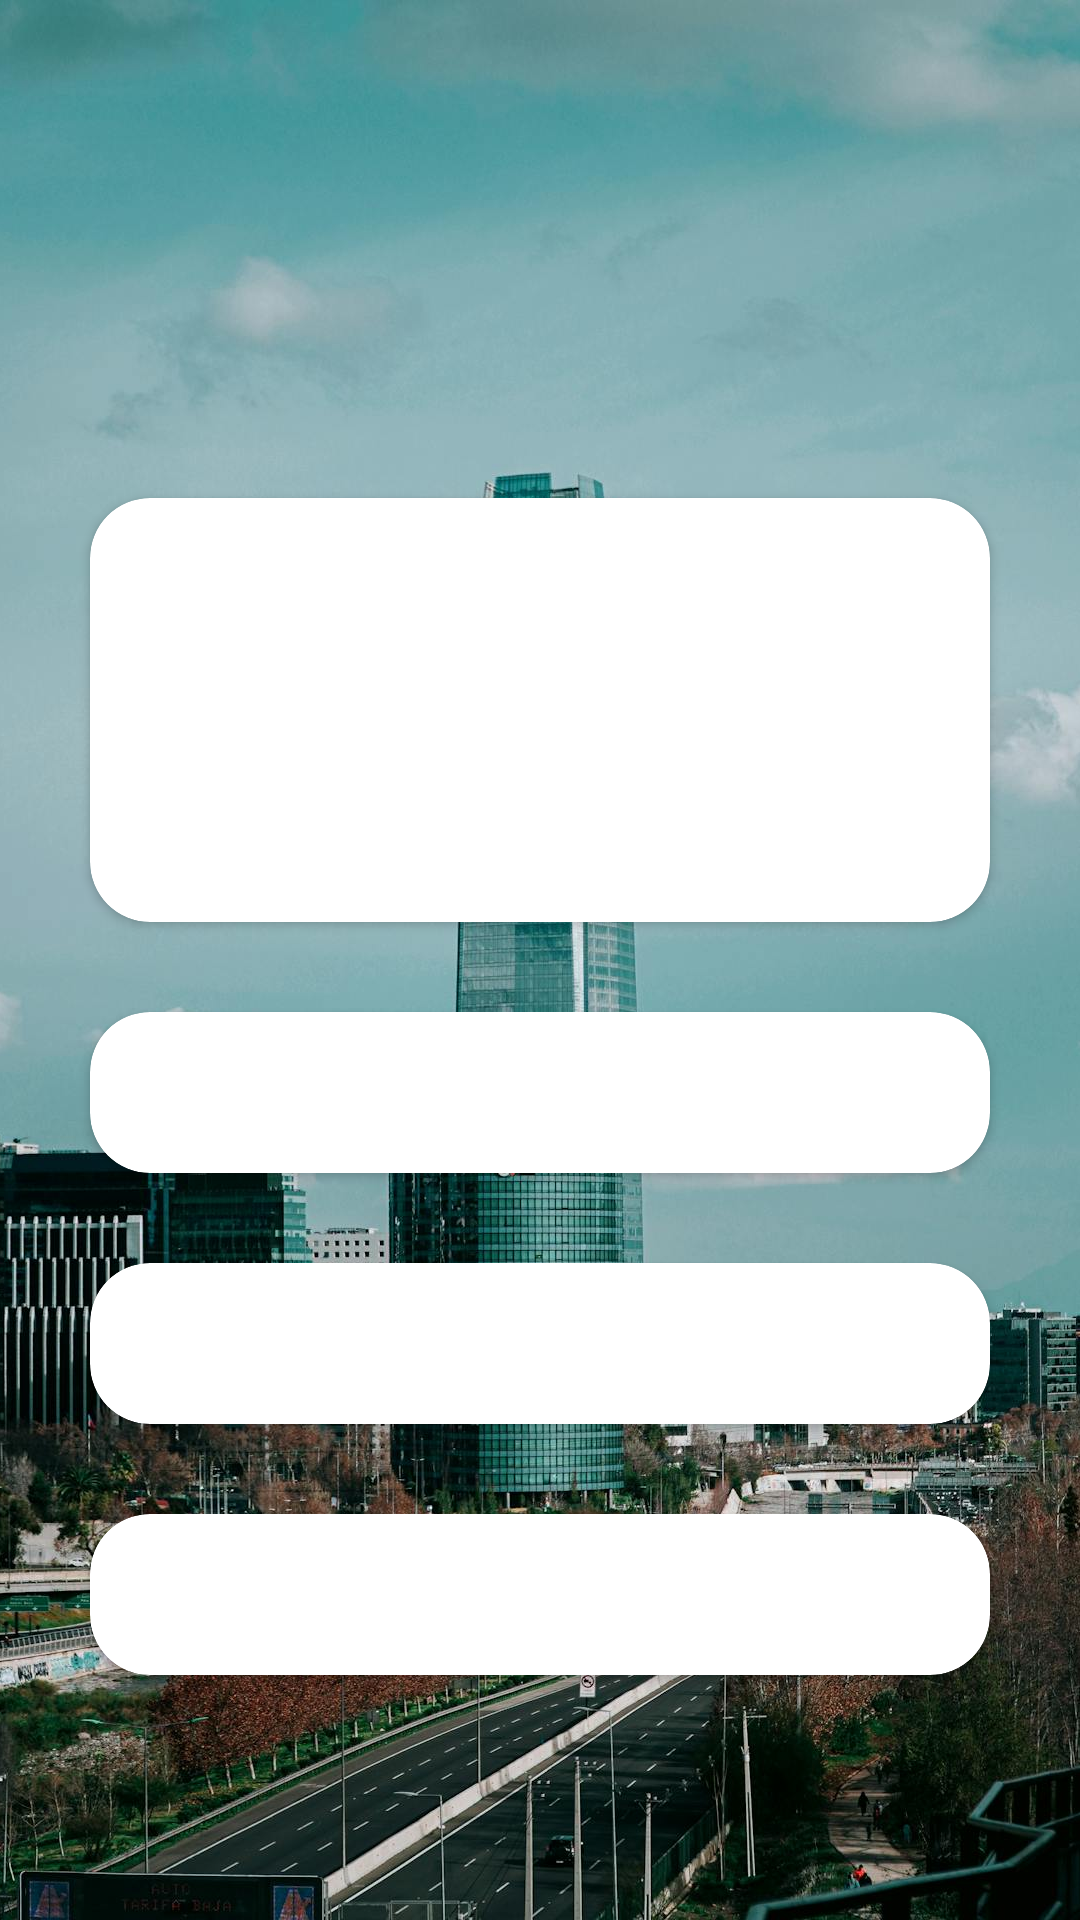

This screen was rendered from an Android layout file. Write that file and the resources it references.
<!-- AndroidManifest.xml: application theme Theme.WeatherApp -->
<!-- res/layout/fragment_weather_detail.xml -->
<?xml version="1.0" encoding="utf-8"?>
<androidx.constraintlayout.widget.ConstraintLayout xmlns:android="http://schemas.android.com/apk/res/android"
    xmlns:tools="http://schemas.android.com/tools"
    xmlns:app="http://schemas.android.com/apk/res-auto"
    android:layout_width="match_parent"
    android:layout_height="match_parent"
    tools:context=".ui.WeatherDetailFragment">

    
    <ImageView
        android:id="@+id/city_background"
        android:layout_width="0dp"
        android:layout_height="0dp"
        android:contentDescription="@string/city_background_desc"
        android:scaleType="centerCrop"
        android:src="@drawable/santiago_de_chile"
        app:layout_constraintBottom_toBottomOf="parent"
        app:layout_constraintEnd_toEndOf="parent"
        app:layout_constraintHorizontal_bias="1.0"
        app:layout_constraintStart_toStartOf="parent"
        app:layout_constraintTop_toTopOf="parent"
        app:layout_constraintVertical_bias="0.0" />

    
    <TextView
        android:id="@+id/current_temperature"
        android:layout_width="wrap_content"
        android:layout_height="wrap_content"
        android:layout_marginStart="60dp"
        android:layout_marginTop="60dp"
        android:textSize="50sp"
        app:layout_constraintEnd_toStartOf="@id/weather_icon"
        app:layout_constraintHorizontal_bias="1.0"
        app:layout_constraintStart_toStartOf="parent"
        app:layout_constraintTop_toTopOf="parent"
        tools:text="18°"
        android:textColor="#000000"/>

    <ImageView
        android:id="@+id/weather_icon"
        android:layout_width="64dp"
        android:layout_height="64dp"
        android:layout_marginTop="12dp"
        android:layout_marginEnd="70dp"
        android:contentDescription="@string/weather_icon_desc"
        android:src="@drawable/ic_sunny"
        app:layout_constraintEnd_toEndOf="parent"
        app:layout_constraintTop_toTopOf="@id/current_temperature" />

    
    <androidx.cardview.widget.CardView
        android:id="@+id/city_card"
        android:layout_width="0dp"
        android:layout_height="wrap_content"
        android:layout_margin="30dp"
        app:layout_constraintTop_toBottomOf="@id/weather_icon"
        app:cardCornerRadius="20dp"
        app:layout_constraintStart_toStartOf="parent"
        app:layout_constraintEnd_toEndOf="parent">

        <LinearLayout
            android:layout_width="match_parent"
            android:layout_height="wrap_content"
            android:orientation="vertical"
            android:padding="16dp">

            <LinearLayout
                android:layout_width="match_parent"
                android:layout_height="wrap_content"
                android:orientation="horizontal"
                android:gravity="center_vertical">

                <TextView
                    android:id="@+id/city_name"
                    android:layout_width="0dp"
                    android:layout_height="wrap_content"
                    android:layout_weight="1"
                    android:textSize="24sp"
                    android:textColor="@android:color/black"
                    tools:text="Santiago, Chile" />

                <ImageView
                    android:id="@+id/map_icon"
                    android:layout_width="48dp"
                    android:layout_height="48dp"
                    android:layout_marginStart="8dp"
                    android:src="@drawable/map_icon"
                    android:contentDescription="@string/map_icon_desc"
                    android:clickable="true"
                    android:focusable="true" />
            </LinearLayout>

            <LinearLayout
                android:layout_width="match_parent"
                android:layout_height="wrap_content"
                android:orientation="horizontal"
                android:gravity="center_horizontal">

                <TextView
                    android:id="@+id/min_temperature"
                    android:layout_width="wrap_content"
                    android:layout_height="wrap_content"
                    android:layout_marginEnd="16dp"
                    android:textSize="22sp"
                    android:layout_margin="16dp"
                    android:textColor="@android:color/black"
                    tools:text="Min 22°" />

                <TextView
                    android:id="@+id/max_temperature"
                    android:layout_width="wrap_content"
                    android:layout_height="wrap_content"
                    android:textSize="22sp"
                    android:layout_margin="16dp"
                    android:textColor="@android:color/black"
                    tools:text="Max 32°" />
            </LinearLayout>
        </LinearLayout>
    </androidx.cardview.widget.CardView>

    <androidx.cardview.widget.CardView
        android:id="@+id/card_atmosphera"
        android:layout_width="0dp"
        android:layout_height="wrap_content"
        app:layout_constraintStart_toStartOf="parent"
        app:layout_constraintEnd_toEndOf="parent"
        app:layout_constraintTop_toBottomOf="@id/city_card"
        android:layout_margin="30dp"
        app:cardCornerRadius="20dp">

        <LinearLayout
            android:layout_width="match_parent"
            android:layout_height="wrap_content"
            android:orientation="horizontal"
            android:padding="16dp"
            android:gravity="center_vertical">

            <TextView
                android:id="@+id/humidity"
                android:layout_width="0dp"
                android:layout_height="wrap_content"
                android:layout_weight="1"
                android:textSize="16sp"
                android:textColor="@android:color/black"
                tools:text="Humidity 64%" />

            <TextView
                android:id="@+id/pressure"
                android:layout_width="0dp"
                android:layout_height="wrap_content"
                android:layout_weight="1"
                android:textSize="16sp"
                android:textColor="@android:color/black"
                tools:text="Pressure 1015 hPa" />
        </LinearLayout>
    </androidx.cardview.widget.CardView>

    <androidx.cardview.widget.CardView
        android:id="@+id/card_wind"
        android:layout_width="0dp"
        android:layout_height="wrap_content"
        app:layout_constraintStart_toStartOf="parent"
        app:layout_constraintEnd_toEndOf="parent"
        app:layout_constraintTop_toBottomOf="@id/card_atmosphera"
        android:layout_margin="30dp"
        app:cardCornerRadius="20dp">

        <LinearLayout
            android:layout_width="match_parent"
            android:layout_height="wrap_content"
            android:orientation="horizontal"
            android:padding="16dp"
            android:gravity="center_vertical">

            <TextView
                android:id="@+id/wind_speed"
                android:layout_width="0dp"
                android:layout_height="wrap_content"
                android:layout_weight="1"
                android:textSize="16sp"
                android:textColor="@android:color/black"
                tools:text="Speed 3m/s" />

            <TextView
                android:id="@+id/wind_direction"
                android:layout_width="0dp"
                android:layout_height="wrap_content"
                android:layout_weight="1"
                android:textSize="16sp"
                android:textColor="@android:color/black"
                tools:text="Direction 321° N" />
        </LinearLayout>
    </androidx.cardview.widget.CardView>

    <androidx.cardview.widget.CardView
        android:layout_width="0dp"
        android:layout_height="wrap_content"
        app:layout_constraintTop_toBottomOf="@id/card_wind"
        app:layout_constraintStart_toStartOf="parent"
        app:layout_constraintEnd_toEndOf="parent"
        android:layout_margin="30dp"
        app:cardCornerRadius="20dp">

        <LinearLayout
            android:layout_width="match_parent"
            android:layout_height="wrap_content"
            android:orientation="horizontal"
            android:padding="16dp"
            android:gravity="center_vertical">

            <TextView
                android:id="@+id/sunrise_time"
                android:layout_width="0dp"
                android:layout_height="wrap_content"
                android:layout_weight="1"
                android:textSize="16sp"
                android:textColor="@android:color/black"
                tools:text="Sunrise 6:00 AM" />

            <TextView
                android:id="@+id/sunset_time"
                android:layout_width="0dp"
                android:layout_height="wrap_content"
                android:layout_weight="1"
                android:textSize="16sp"
                android:textColor="@android:color/black"
                tools:text="Sunset 6:00 PM" />
        </LinearLayout>
    </androidx.cardview.widget.CardView>
</androidx.constraintlayout.widget.ConstraintLayout>
<!-- resources referenced by this layout -->
<resources>
  <!-- drawable santiago_de_chile: jpg bitmap (drawable, 266201 bytes) -->
  <string name="city_background_desc">Imagen de la ciudad</string>
  <string name="map_icon_desc">icono de mapa</string>
  <string name="weather_icon_desc">Icono estado del tiempo</string>
  <style name="Theme.WeatherApp" parent="Base.Theme.WeatherApp" />
  <style name="Base.Theme.WeatherApp" parent="Theme.Material3.DayNight.NoActionBar">
          
      </style>
</resources>
